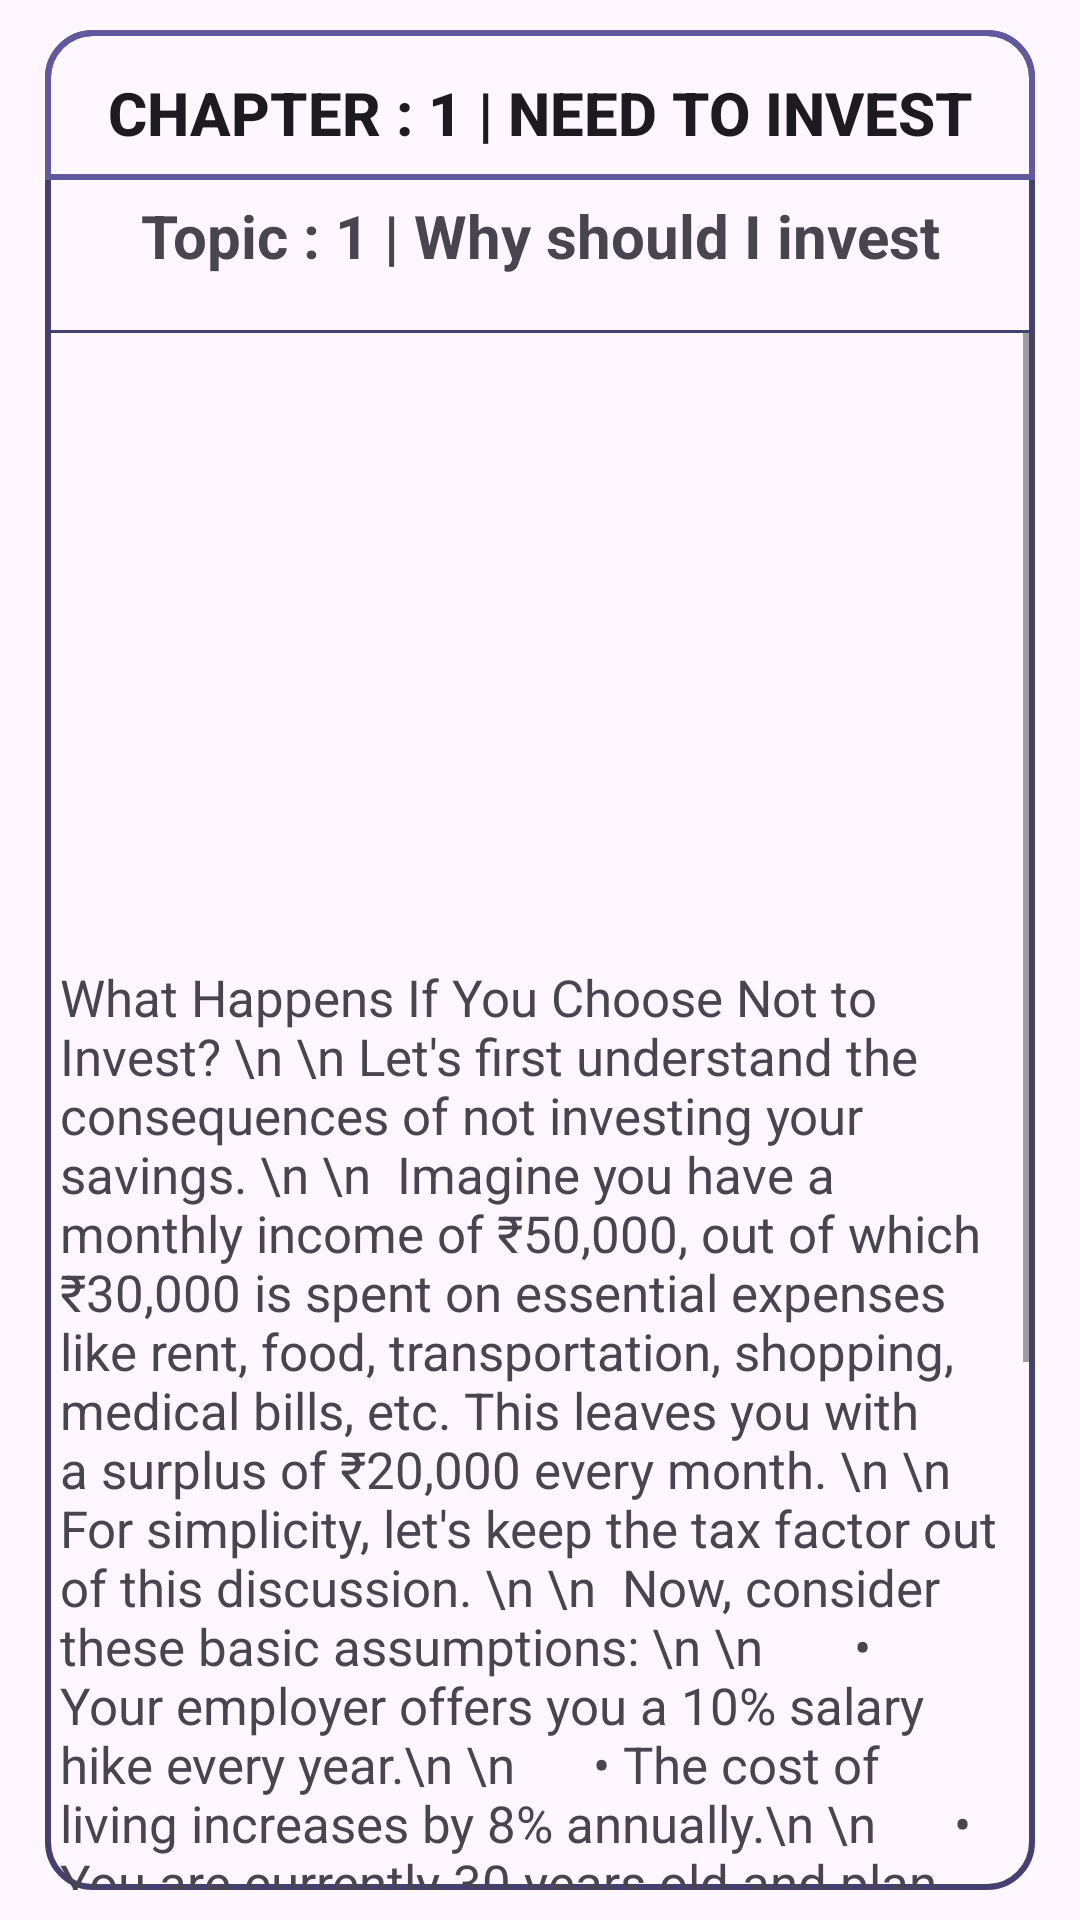

Write the Android layout XML for this screen, with the resource values it uses.
<!-- AndroidManifest.xml: application theme Theme.WealtHero -->
<!-- res/layout/topicfirstpage.xml -->
<?xml version="1.0" encoding="utf-8"?>
<LinearLayout
    xmlns:android="http://schemas.android.com/apk/res/android"
    xmlns:app="http://schemas.android.com/apk/res-auto"
    xmlns:tools="http://schemas.android.com/tools"
    android:id="@+id/main"
    android:layout_width="match_parent"
    android:layout_height="match_parent"
    tools:context=".basic.newbie.chapter1.NewbieChapter1Topic1">

    <LinearLayout
        android:layout_width="match_parent"
        android:layout_height="match_parent"
        android:orientation="horizontal">

        <RelativeLayout
            android:layout_width="match_parent"
            android:layout_height="wrap_content"
            android:layout_centerInParent="true"
            android:layout_marginLeft="15dp"
            android:layout_marginTop="10dp"
            android:layout_marginRight="15dp"
            android:layout_marginBottom="10dp"
            android:background="@drawable/border">

            <LinearLayout
                android:layout_width="match_parent"
                android:layout_height="match_parent"
                android:orientation="vertical">

                <Button
                    android:layout_width="match_parent"
                    android:layout_height="50dp"
                    android:background="@drawable/buttonbackground2"
                    android:paddingTop="5dp"
                    android:text="Chapter : 1 | Need to invest"
                    android:textAlignment="center"
                    android:textSize="20sp"
                    android:textStyle="bold" />


                <TextView
                    android:layout_width="match_parent"
                    android:layout_height="40dp"
                    android:layout_marginBottom="9dp"
                    android:paddingTop="5dp"
                    android:text="Topic : 1 | Why should I invest"
                    android:textAlignment="center"
                    android:textSize="20sp"
                    android:textStyle="bold" />

                <View
                    android:layout_width="match_parent"
                    android:layout_height="1dp"
                    android:layout_marginTop="1dp"
                    android:background="#454072" />

                <ScrollView
                    android:layout_width="match_parent"
                    android:layout_height="match_parent">

                    <LinearLayout
                        android:layout_width="match_parent"
                        android:layout_height="wrap_content"
                        android:orientation="vertical">

                        <ImageView
                            android:layout_width="match_parent"
                            android:layout_height="200dp"
                            android:layout_marginLeft="2dp"
                            android:layout_marginRight="2dp"
                            android:src="@drawable/whyshouldiinvest" />

                        <TextView
                            android:layout_width="match_parent"
                            android:layout_height="wrap_content"
                            android:layout_marginTop="10dp"
                            android:paddingStart="5dp"
                            android:paddingEnd="5dp"
                            android:text="What Happens If You Choose Not to Invest? \n \n
Let's first understand the consequences of not investing your savings. \n \n

Imagine you have a monthly income of ₹50,000, out of which ₹30,000 is spent on essential expenses like rent, food, transportation, shopping, medical bills, etc. This leaves you with a surplus of ₹20,000 every month. \n \n

For simplicity, let's keep the tax factor out of this discussion. \n \n

Now, consider these basic assumptions: \n \n

     • Your employer offers you a 10% salary hike every year.\n \n
     • The cost of living increases by 8% annually.\n \n
     • You are currently 30 years old and plan to retire by 50, meaning you have 20 working years left.\n \n
     • You have no plans to work after retirement.\n \n
     • Your expenses remain constant, and no additional expenses are expected.\n \n
     • The surplus of ₹20,000 per month is kept as hard cash without any investment.\n \n
     • So you should invest.\n \n"
                            android:textSize="17sp" />

                        <LinearLayout
                            android:layout_width="match_parent"
                            android:layout_height="100dp"
                            android:orientation="horizontal">


                            <ImageButton
                                android:id="@+id/newbiechapter1topic1buttonnext"
                                android:layout_width="wrap_content"
                                android:layout_height="40dp"
                                android:layout_marginLeft="40dp"
                                android:layout_marginTop="20dp"
                                android:layout_marginRight="40dp"
                                android:layout_marginBottom="20dp"
                                android:layout_weight="1"
                                android:background="@drawable/buttonbackground"
                                android:paddingStart="10dp"
                                android:paddingEnd="10dp"
                                app:srcCompat="@drawable/rightarrow" />

                        </LinearLayout>


                    </LinearLayout>
                </ScrollView>

            </LinearLayout>
        </RelativeLayout>

    </LinearLayout>

</LinearLayout>
<!-- resources referenced by this layout -->
<resources>
  <!-- drawable border (drawable) -->
  <?xml version="1.0" encoding="utf-8"?>
  <shape xmlns:android="http://schemas.android.com/apk/res/android">
      <stroke
          android:color="#454072"
          android:width="2dp"
          >
      </stroke>
      <corners
          android:radius="15dp">
  
      </corners>
  </shape>
  <!-- drawable buttonbackground (drawable) -->
  <?xml version="1.0" encoding="utf-8"?>
  <shape xmlns:android="http://schemas.android.com/apk/res/android">
      <stroke
          android:color="#454072"
          android:width="2dp"
          >
      </stroke>
      <solid>
          <color
              android:color="#454072"
              />
      </solid>
  
      <corners
          android:radius="15dp">
  
      </corners>
  </shape>
  <!-- drawable buttonbackground2 (drawable) -->
  <?xml version="1.0" encoding="utf-8"?>
  <shape xmlns:android="http://schemas.android.com/apk/res/android">
  
      <solid>
          <color
              android:color="#FFC107"
              />
      </solid>
  
      <stroke
          android:color="#6059A0"
          android:width="2dp"
          >
      </stroke>
  
      <corners
          android:topLeftRadius="15dp"
          android:topRightRadius="15dp">
  
      </corners>
  </shape>
  <style name="Theme.WealtHero" parent="Base.Theme.WealtHero" />
  <style name="Base.Theme.WealtHero" parent="Theme.Material3.DayNight.NoActionBar">
          
          
      </style>
</resources>
